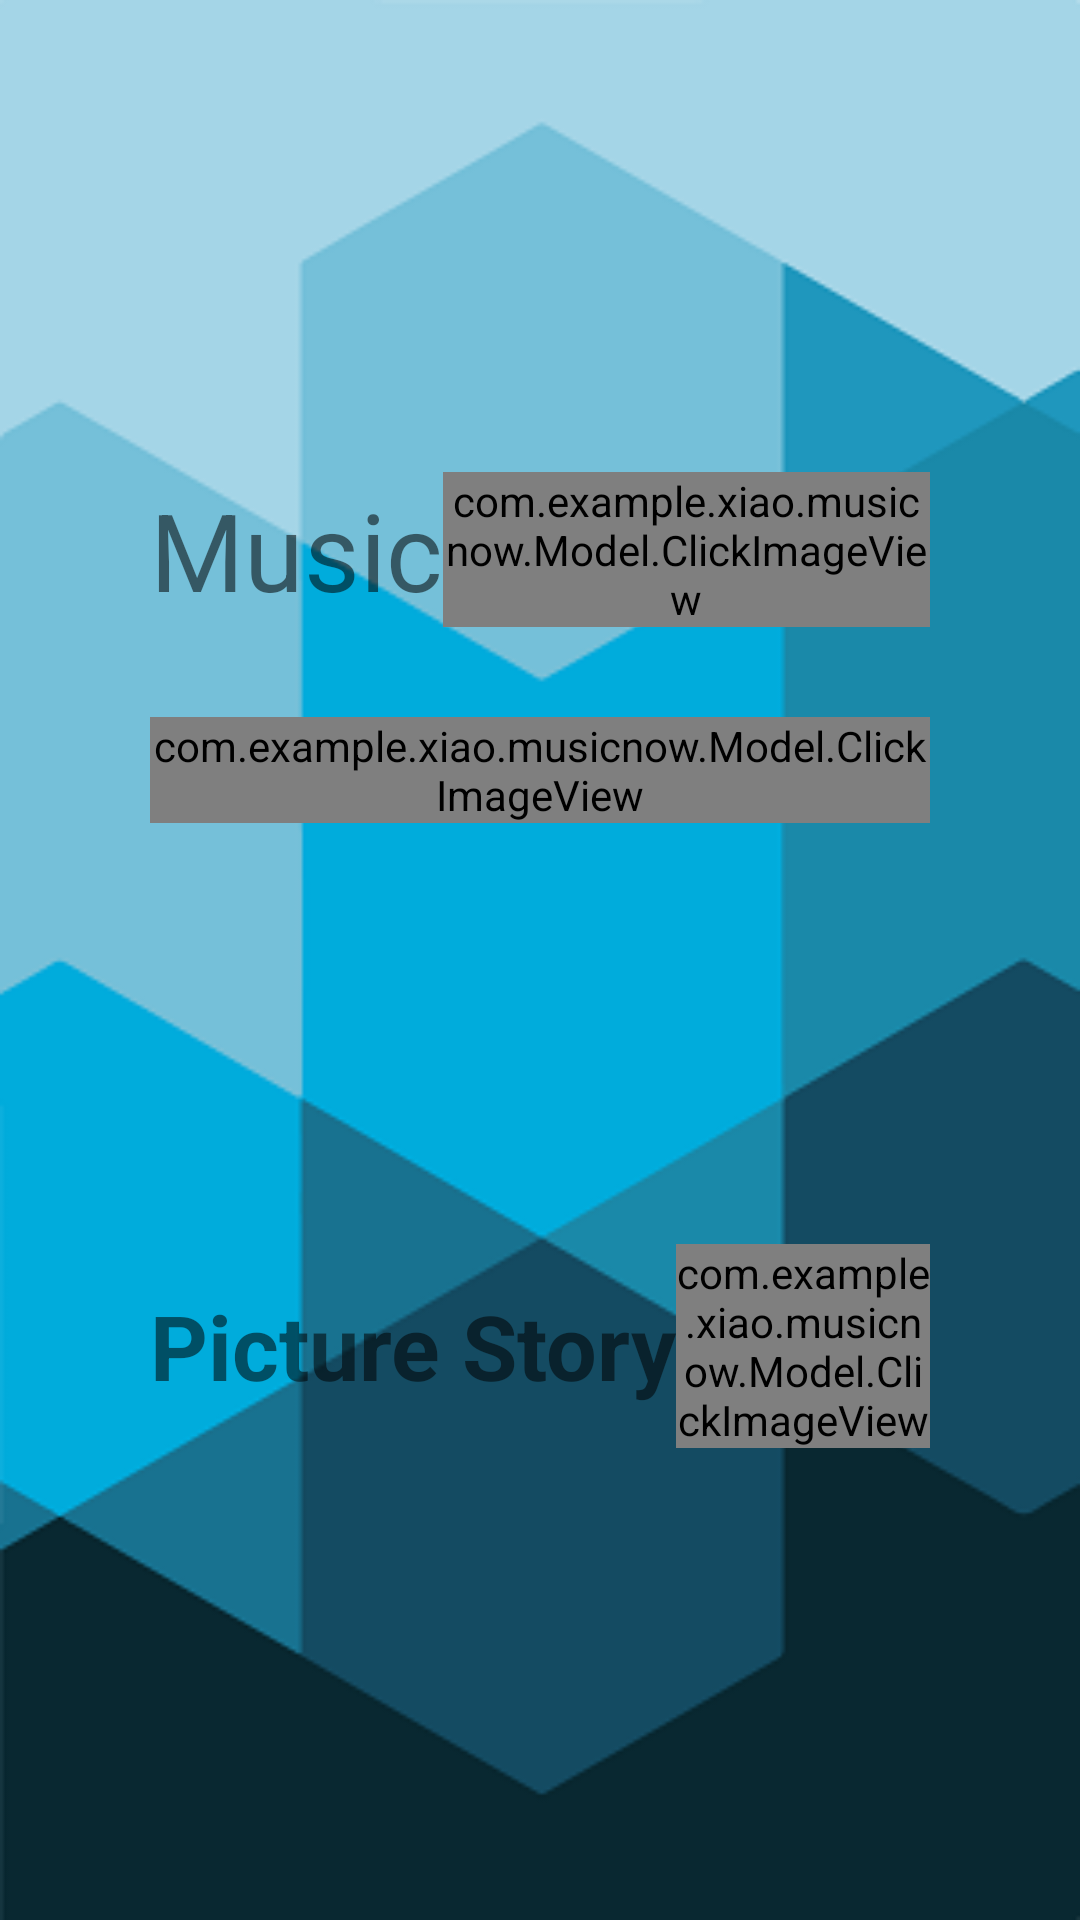

Layout XML and referenced resources for this Android screen:
<!-- AndroidManifest.xml: application theme AppTheme -->
<!-- res/layout/fragment_myzone_holder.xml -->
<?xml version="1.0" encoding="utf-8"?>
<LinearLayout
    xmlns:android="http://schemas.android.com/apk/res/android"
    xmlns:app="http://schemas.android.com/apk/res-auto"
    android:orientation="vertical"
    android:layout_width="match_parent"
    android:layout_height="match_parent"
    android:gravity="center"
    android:background="@drawable/my_zone_background"
    android:id="@+id/myzone_linear_layout">

    <LinearLayout
        android:layout_width="match_parent"
        android:layout_height="wrap_content"
        android:gravity="right"
        android:orientation="horizontal"
        android:layout_marginLeft="50dp"
        android:layout_marginRight="50dp">

        <TextView
            android:layout_width="wrap_content"
            android:layout_height="wrap_content"
            android:text="Music"
            android:layout_gravity="center"
            android:textSize="36sp" />
        <com.example.xiao.musicnow.Model.ClickImageView
            android:layout_width="wrap_content"
            android:layout_height="wrap_content"
            android:src="@drawable/music_icon"
            android:id="@+id/myzone_music_btn"/>


    </LinearLayout>

    <LinearLayout
        android:layout_width="match_parent"
        android:layout_height="wrap_content"
        android:gravity="left"
        android:orientation="horizontal"
        android:layout_marginTop="30dp"
        android:layout_marginLeft="50dp"
        android:layout_marginRight="50dp">
        <com.example.xiao.musicnow.Model.ClickImageView
            android:layout_width="wrap_content"
            android:layout_height="wrap_content"
            android:src="@drawable/video_icon"
            android:id="@+id/myzone_video_btn"/>
        <TextView
            android:layout_width="wrap_content"
            android:layout_height="wrap_content"
            android:text="Video"
            android:layout_gravity="center"
            android:textSize="24sp"
            android:textStyle="normal|bold" />


    </LinearLayout>

    <LinearLayout
        android:layout_width="match_parent"
        android:layout_height="wrap_content"
        android:gravity="right"
        android:orientation="horizontal"
        android:layout_marginTop="30dp"
        android:layout_marginLeft="50dp"
        android:layout_marginRight="50dp">
        <TextView
            android:layout_width="wrap_content"
            android:layout_height="wrap_content"
            android:text="Picture Story"
            android:layout_gravity="center"
            android:textSize="30sp"
            android:textStyle="normal|bold" />
        <com.example.xiao.musicnow.Model.ClickImageView
            android:layout_width="wrap_content"
            android:layout_height="wrap_content"
            android:src="@drawable/picture_icon"
            android:id="@+id/myzone_picture_btn"/>
    </LinearLayout>
</LinearLayout>
<!-- resources referenced by this layout -->
<resources>
  <!-- drawable my_zone_background: png bitmap (drawable, 32726 bytes) -->
  <style name="AppTheme" parent="Theme.AppCompat.Light.DarkActionBar">
          
          <item name="colorPrimary">@color/colorPrimary</item>
          <item name="colorPrimaryDark">@color/colorPrimaryDark</item>
          <item name="colorAccent">@color/colorAccent</item>
      </style>
  <color name="colorPrimary">#0099ff</color>
  <color name="colorPrimaryDark">#666699</color>
  <color name="colorAccent">#81c784</color>
</resources>
